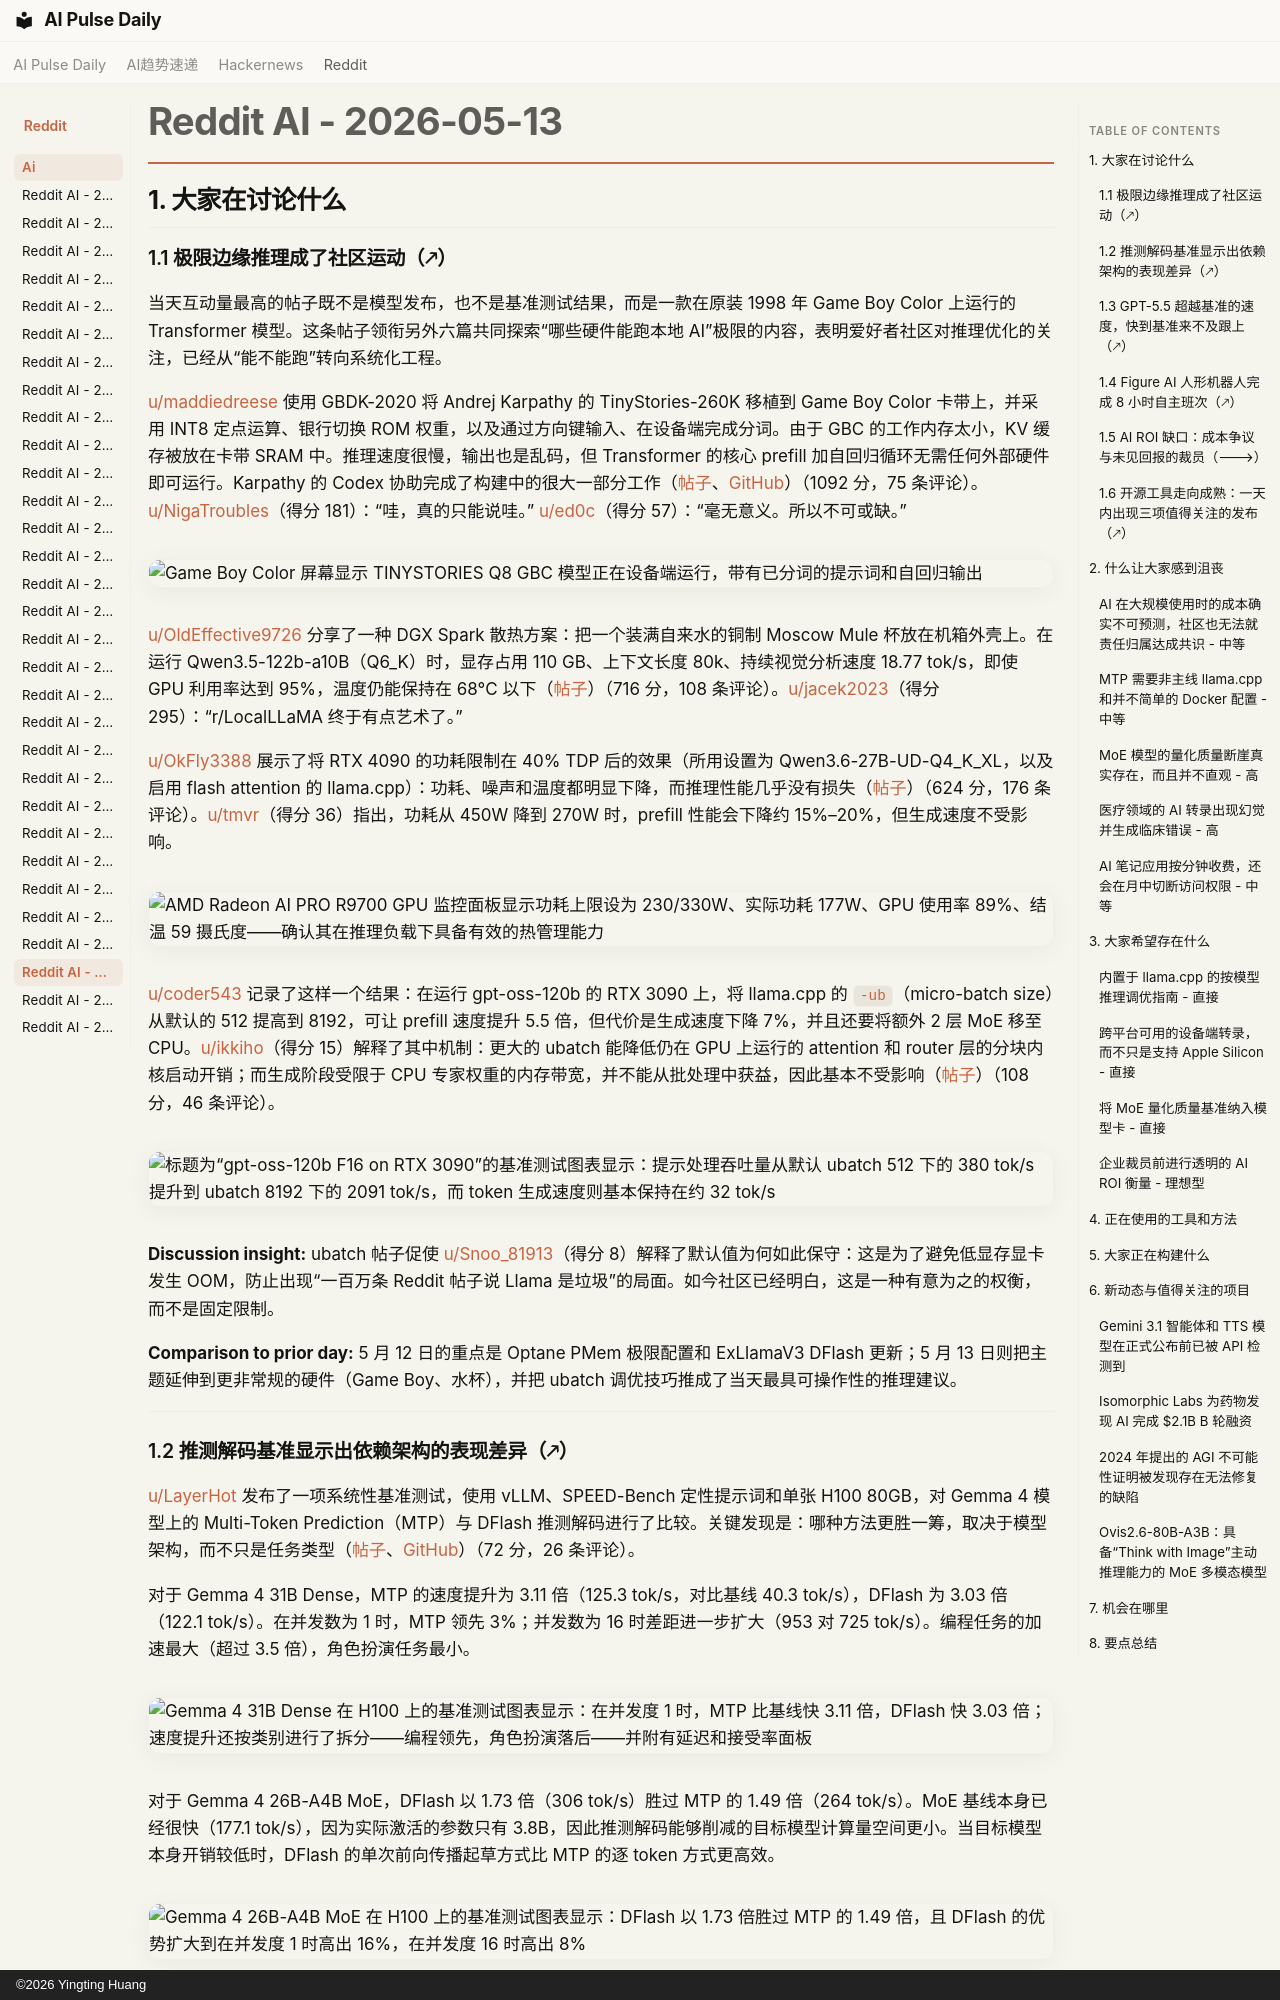

repository: vibewatch/vibewatch.github.io · page: reddit/ai/2026-05-13.zh/index.html · generator: mkdocs · copyright: ©2026 Yingting Huang

# Reddit AI - 2026-05-13

## 1. 大家在讨论什么

### 1.1 极限边缘推理成了社区运动（🡕）

当天互动量最高的帖子既不是模型发布，也不是基准测试结果，而是一款在原装 1998 年 Game Boy Color 上运行的 Transformer 模型。这条帖子领衔另外六篇共同探索“哪些硬件能跑本地 AI”极限的内容，表明爱好者社区对推理优化的关注，已经从“能不能跑”转向系统化工程。

[u/maddiedreese](https://www.reddit.com/user/maddiedreese) 使用 GBDK-2020 将 Andrej Karpathy 的 TinyStories-260K 移植到 Game Boy Color 卡带上，并采用 INT8 定点运算、银行切换 ROM 权重，以及通过方向键输入、在设备端完成分词。由于 GBC 的工作内存太小，KV 缓存被放在卡带 SRAM 中。推理速度很慢，输出也是乱码，但 Transformer 的核心 prefill 加自回归循环无需任何外部硬件即可运行。Karpathy 的 Codex 协助完成了构建中的很大一部分工作（[帖子](https://www.reddit.com/r/LocalLLaMA/comments/1tbi2n3/i_got_a_real_transformer_language_model_running/)、[GitHub](https://github.com/maddiedreese/gbc-transformer)）（1092 分，75 条评论）。[u/NigaTroubles](https://www.reddit.com/user/NigaTroubles)（得分 181）：“哇，真的只能说哇。” [u/ed0c](https://www.reddit.com/user/ed0c)（得分 57）：“毫无意义。所以不可或缺。”

![Game Boy Color 屏幕显示 TINYSTORIES Q8 GBC 模型正在设备端运行，带有已分词的提示词和自回归输出](https://i.redd.it/1hl9id7ghs0h1.jpeg)

[u/OldEffective9726](https://www.reddit.com/user/OldEffective9726) 分享了一种 DGX Spark 散热方案：把一个装满自来水的铜制 Moscow Mule 杯放在机箱外壳上。在运行 Qwen3.5-122b-a10B（Q6_K）时，显存占用 110 GB、上下文长度 80k、持续视觉分析速度 18.77 tok/s，即使 GPU 利用率达到 95%，温度仍能保持在 68°C 以下（[帖子](https://www.reddit.com/r/LocalLLaMA/comments/1tansuo/found_a_way_to_cool_the_dgx/)）（716 分，108 条评论）。[u/jacek2023](https://www.reddit.com/user/jacek2023)（得分 295）：“r/LocalLLaMA 终于有点艺术了。”

[u/OkFly3388](https://www.reddit.com/user/OkFly3388) 展示了将 RTX 4090 的功耗限制在 40% TDP 后的效果（所用设置为 Qwen3.6-27B-UD-Q4_K_XL，以及启用 flash attention 的 llama.cpp）：功耗、噪声和温度都明显下降，而推理性能几乎没有损失（[帖子](https://www.reddit.com/r/LocalLLaMA/comments/1tayu5t/stop_wasting_electricity/)）（624 分，176 条评论）。[u/tmvr](https://www.reddit.com/user/tmvr)（得分 36）指出，功耗从 450W 降到 270W 时，prefill 性能会下降约 15%–20%，但生成速度不受影响。

![AMD Radeon AI PRO R9700 GPU 监控面板显示功耗上限设为 230/330W、实际功耗 177W、GPU 使用率 89%、结温 59 摄氏度——确认其在推理负载下具备有效的热管理能力](https://i.imgur.com/LRuhPom.png)

[u/coder543](https://www.reddit.com/user/coder543) 记录了这样一个结果：在运行 gpt-oss-120b 的 RTX 3090 上，将 llama.cpp 的 `-ub`（micro-batch size）从默认的 512 提高到 8192，可让 prefill 速度提升 5.5 倍，但代价是生成速度下降 7%，并且还要将额外 2 层 MoE 移至 CPU。[u/ikkiho](https://www.reddit.com/user/ikkiho)（得分 15）解释了其中机制：更大的 ubatch 能降低仍在 GPU 上运行的 attention 和 router 层的分块内核启动开销；而生成阶段受限于 CPU 专家权重的内存带宽，并不能从批处理中获益，因此基本不受影响（[帖子](https://www.reddit.com/r/LocalLLaMA/comments/1tany5t/drastically_improve_prompt_processing_speed_for/)）（108 分，46 条评论）。

![标题为“gpt-oss-120b F16 on RTX 3090”的基准测试图表显示：提示处理吞吐量从默认 ubatch 512 下的 380 tok/s 提升到 ubatch 8192 下的 2091 tok/s，而 token 生成速度则基本保持在约 32 tok/s](https://preview.redd.it/s750judj7m0h1.png?width=2250&format=png&auto=webp&s=c696d26db310933120b9b99c310b2662e2d4f390)

**Discussion insight:** ubatch 帖子促使 [u/Snoo_81913](https://www.reddit.com/user/Snoo_81913)（得分 8）解释了默认值为何如此保守：这是为了避免低显存显卡发生 OOM，防止出现“一百万条 Reddit 帖子说 Llama 是垃圾”的局面。如今社区已经明白，这是一种有意为之的权衡，而不是固定限制。

**Comparison to prior day:** 5 月 12 日的重点是 Optane PMem 极限配置和 ExLlamaV3 DFlash 更新；5 月 13 日则把主题延伸到更非常规的硬件（Game Boy、水杯），并把 ubatch 调优技巧推成了当天最具可操作性的推理建议。

---
